Labelled photos from "Dataset", an image-classification folder in navya28-S2005/DragonFruit. The possible labels are: ripe dragon fruit, unripe dragon fruit.

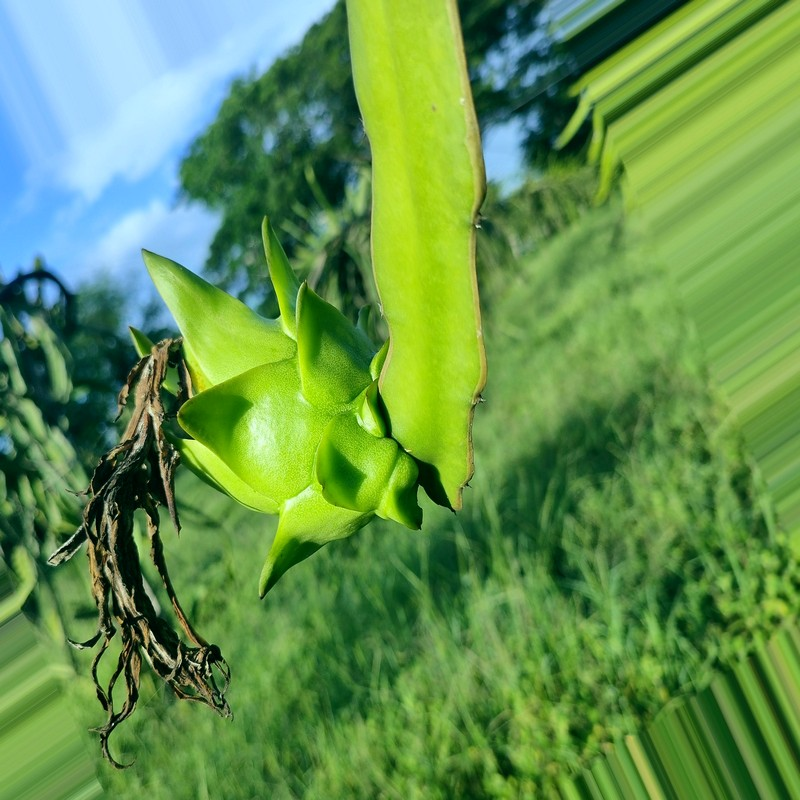
Label: unripe dragon fruit

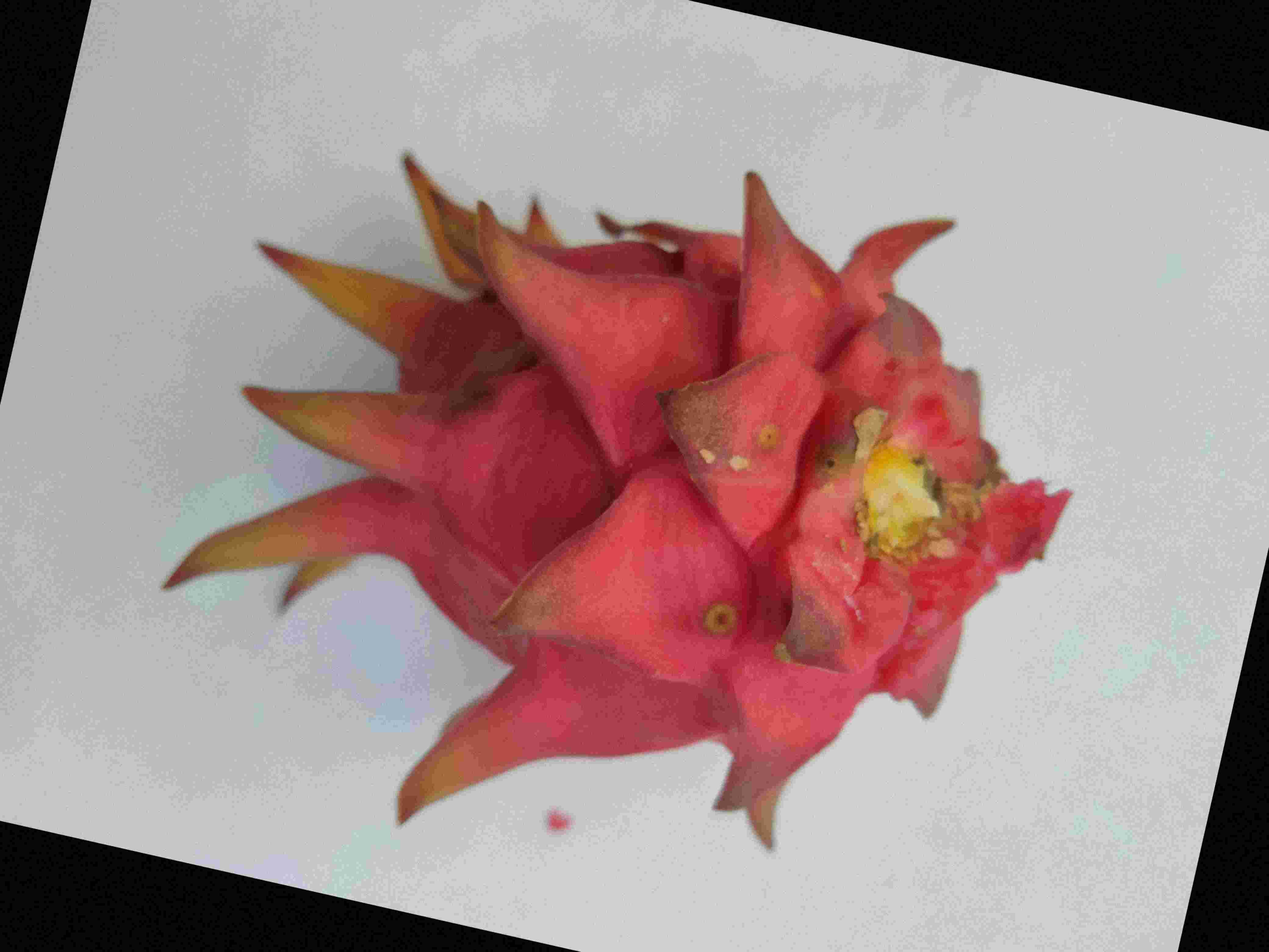
Label: ripe dragon fruit

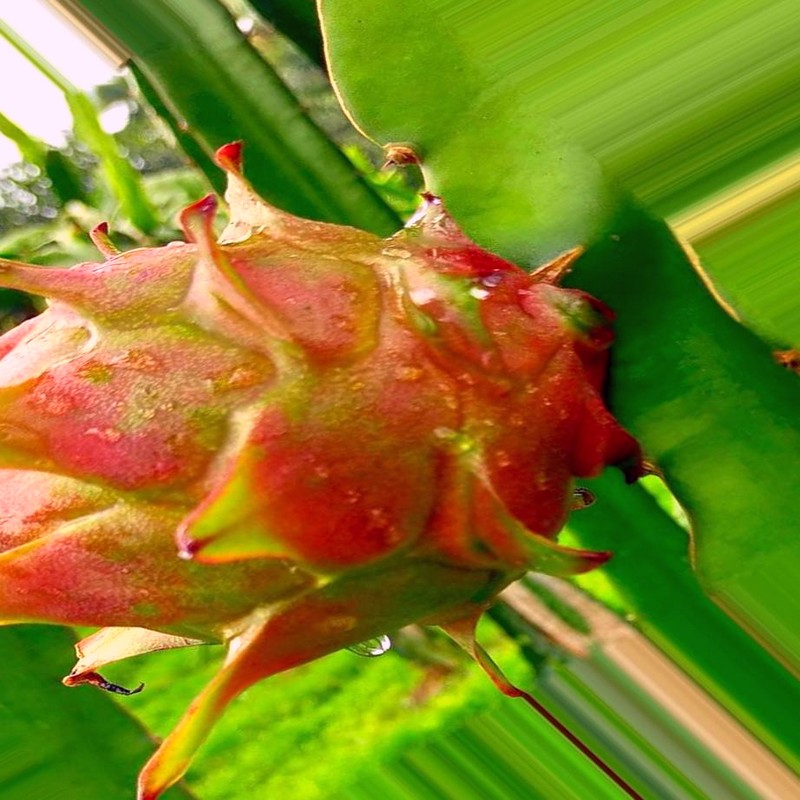
Label: ripe dragon fruit

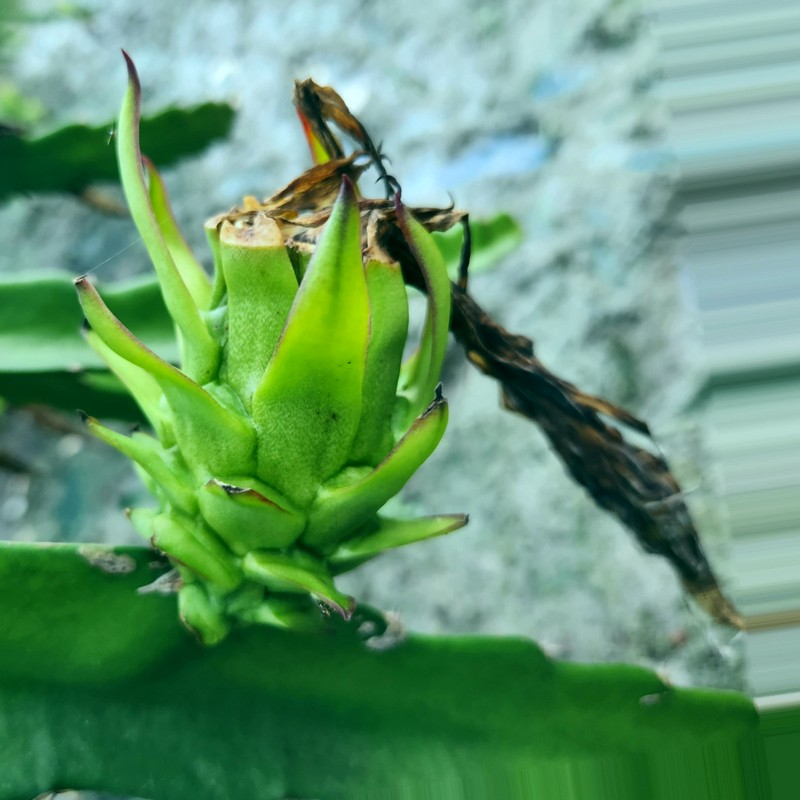
Label: unripe dragon fruit

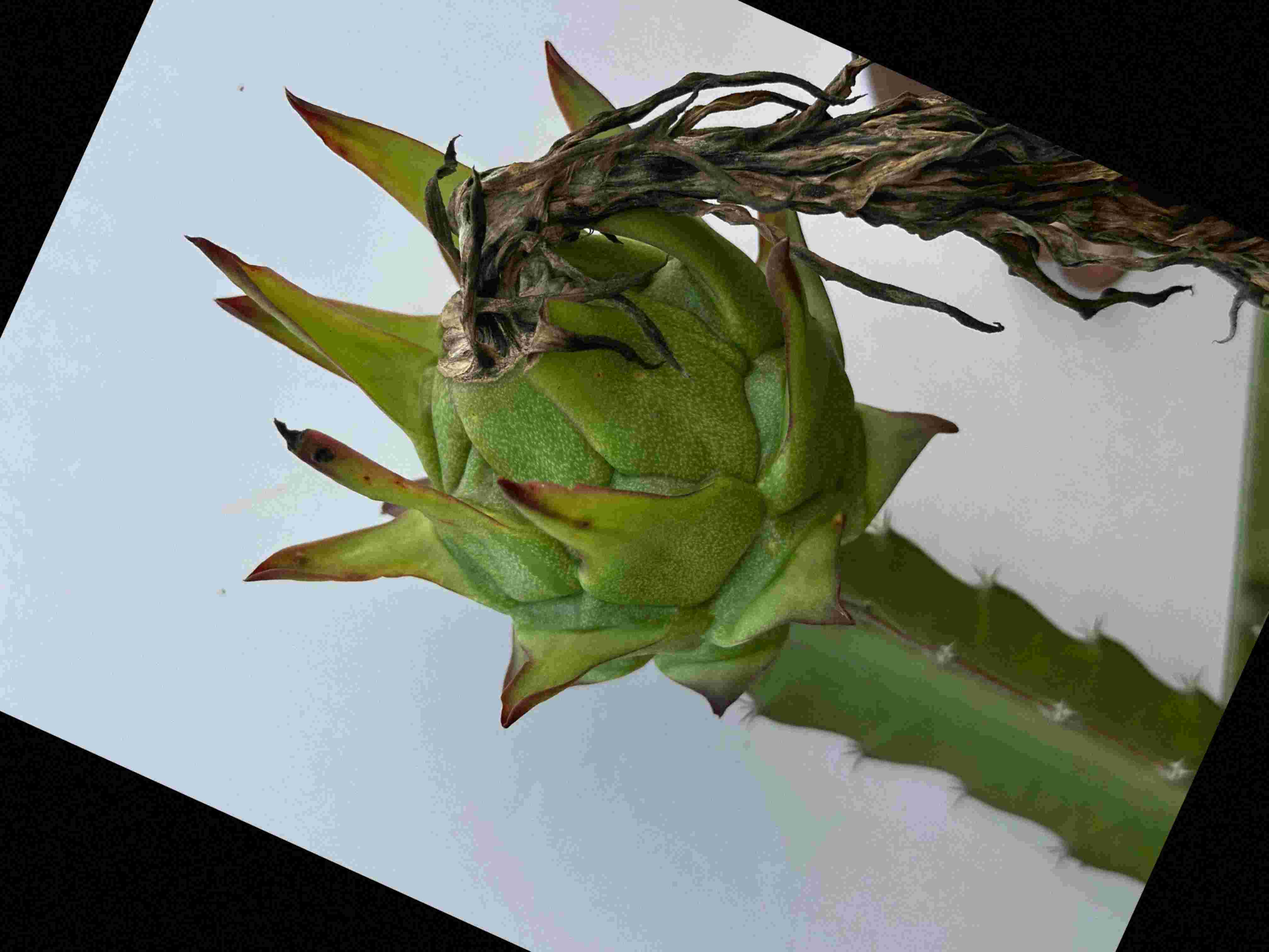
Label: unripe dragon fruit

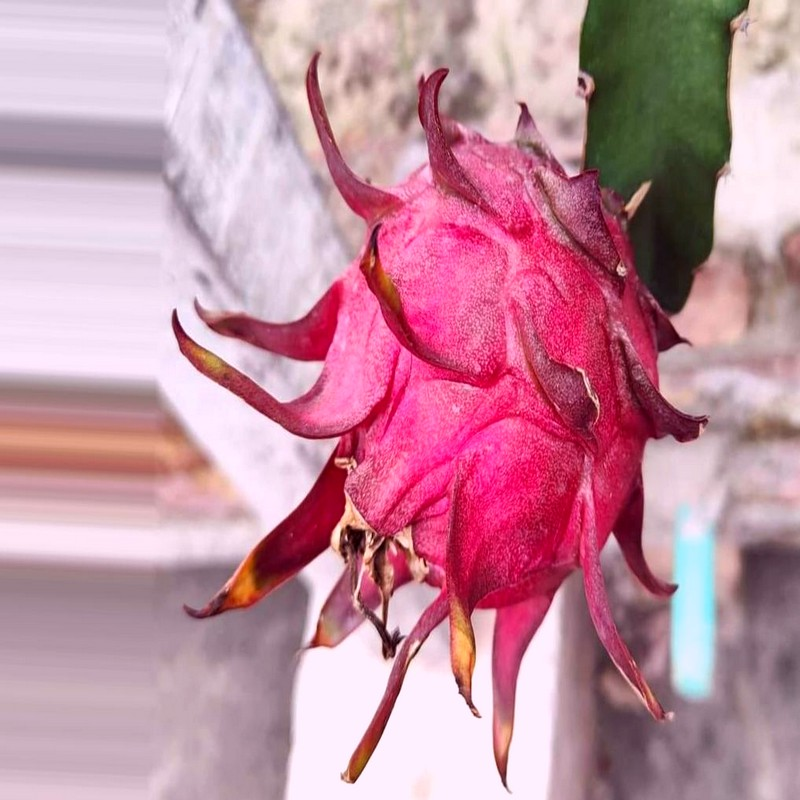
Label: ripe dragon fruit
